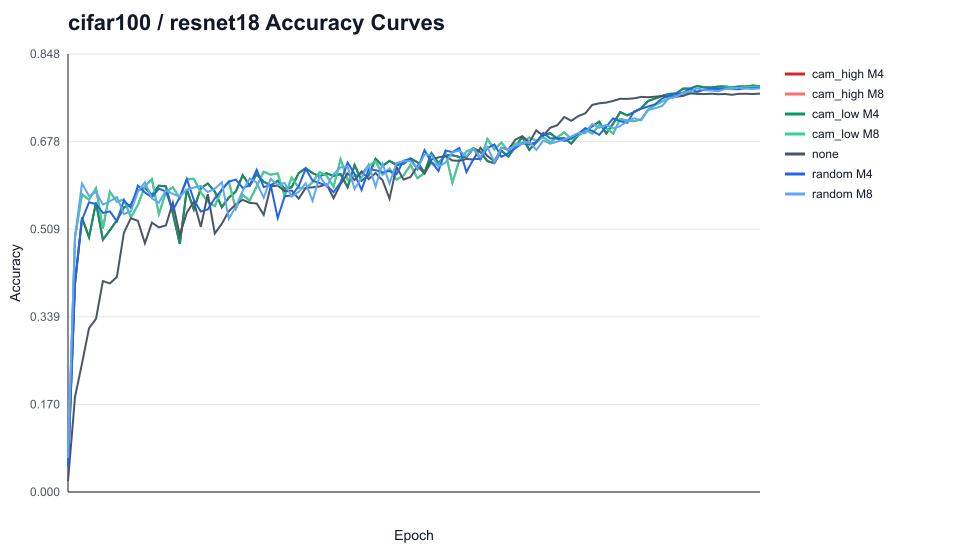

The file beside this chart, header and first rows:
dataset_folder, model_folder, run_name, condition, epoch, value
cifar100, resnet18, resnet18_seed42_cam_high_M4_area0.1, cam_high M4, 1, 0.04877
cifar100, resnet18, resnet18_seed42_cam_high_M4_area0.1, cam_high M4, 2, 0.4021
cifar100, resnet18, resnet18_seed42_cam_high_M4_area0.1, cam_high M4, 3, 0.5311
cifar100, resnet18, resnet18_seed42_cam_high_M4_area0.1, cam_high M4, 4, 0.4934
cifar100, resnet18, resnet18_seed42_cam_high_M4_area0.1, cam_high M4, 5, 0.5603
cifar100, resnet18, resnet18_seed42_cam_high_M4_area0.1, cam_high M4, 6, 0.4885
cifar100, resnet18, resnet18_seed42_cam_high_M4_area0.1, cam_high M4, 7, 0.5069
cifar100, resnet18, resnet18_seed42_cam_high_M4_area0.1, cam_high M4, 8, 0.526
cifar100, resnet18, resnet18_seed42_cam_high_M4_area0.1, cam_high M4, 9, 0.5508
cifar100, resnet18, resnet18_seed42_cam_high_M4_area0.1, cam_high M4, 10, 0.5563
cifar100, resnet18, resnet18_seed42_cam_high_M4_area0.1, cam_high M4, 11, 0.5841
cifar100, resnet18, resnet18_seed42_cam_high_M4_area0.1, cam_high M4, 12, 0.5893
cifar100, resnet18, resnet18_seed42_cam_high_M4_area0.1, cam_high M4, 13, 0.5746
cifar100, resnet18, resnet18_seed42_cam_high_M4_area0.1, cam_high M4, 14, 0.593
cifar100, resnet18, resnet18_seed42_cam_high_M4_area0.1, cam_high M4, 15, 0.5918
cifar100, resnet18, resnet18_seed42_cam_high_M4_area0.1, cam_high M4, 16, 0.5398
cifar100, resnet18, resnet18_seed42_cam_high_M4_area0.1, cam_high M4, 17, 0.4804
cifar100, resnet18, resnet18_seed42_cam_high_M4_area0.1, cam_high M4, 18, 0.5859
cifar100, resnet18, resnet18_seed42_cam_high_M4_area0.1, cam_high M4, 19, 0.547
cifar100, resnet18, resnet18_seed42_cam_high_M4_area0.1, cam_high M4, 20, 0.5879
cifar100, resnet18, resnet18_seed42_cam_high_M4_area0.1, cam_high M4, 21, 0.5974
cifar100, resnet18, resnet18_seed42_cam_high_M4_area0.1, cam_high M4, 22, 0.5816
cifar100, resnet18, resnet18_seed42_cam_high_M4_area0.1, cam_high M4, 23, 0.5514
cifar100, resnet18, resnet18_seed42_cam_high_M4_area0.1, cam_high M4, 24, 0.57
cifar100, resnet18, resnet18_seed42_cam_high_M4_area0.1, cam_high M4, 25, 0.5816
cifar100, resnet18, resnet18_seed42_cam_high_M4_area0.1, cam_high M4, 26, 0.6133
cifar100, resnet18, resnet18_seed42_cam_high_M4_area0.1, cam_high M4, 27, 0.5932
cifar100, resnet18, resnet18_seed42_cam_high_M4_area0.1, cam_high M4, 28, 0.6153
cifar100, resnet18, resnet18_seed42_cam_high_M4_area0.1, cam_high M4, 29, 0.6008
cifar100, resnet18, resnet18_seed42_cam_high_M4_area0.1, cam_high M4, 30, 0.5936
cifar100, resnet18, resnet18_seed42_cam_high_M4_area0.1, cam_high M4, 31, 0.6026
cifar100, resnet18, resnet18_seed42_cam_high_M4_area0.1, cam_high M4, 32, 0.5869
cifar100, resnet18, resnet18_seed42_cam_high_M4_area0.1, cam_high M4, 33, 0.5902
cifar100, resnet18, resnet18_seed42_cam_high_M4_area0.1, cam_high M4, 34, 0.6174
cifar100, resnet18, resnet18_seed42_cam_high_M4_area0.1, cam_high M4, 35, 0.6269
cifar100, resnet18, resnet18_seed42_cam_high_M4_area0.1, cam_high M4, 36, 0.6173
cifar100, resnet18, resnet18_seed42_cam_high_M4_area0.1, cam_high M4, 37, 0.6112
cifar100, resnet18, resnet18_seed42_cam_high_M4_area0.1, cam_high M4, 38, 0.6171
cifar100, resnet18, resnet18_seed42_cam_high_M4_area0.1, cam_high M4, 39, 0.612
cifar100, resnet18, resnet18_seed42_cam_high_M4_area0.1, cam_high M4, 40, 0.6155
cifar100, resnet18, resnet18_seed42_cam_high_M4_area0.1, cam_high M4, 41, 0.5899
cifar100, resnet18, resnet18_seed42_cam_high_M4_area0.1, cam_high M4, 42, 0.6331
cifar100, resnet18, resnet18_seed42_cam_high_M4_area0.1, cam_high M4, 43, 0.6026
cifar100, resnet18, resnet18_seed42_cam_high_M4_area0.1, cam_high M4, 44, 0.6128
cifar100, resnet18, resnet18_seed42_cam_high_M4_area0.1, cam_high M4, 45, 0.6451
cifar100, resnet18, resnet18_seed42_cam_high_M4_area0.1, cam_high M4, 46, 0.6311
cifar100, resnet18, resnet18_seed42_cam_high_M4_area0.1, cam_high M4, 47, 0.641
cifar100, resnet18, resnet18_seed42_cam_high_M4_area0.1, cam_high M4, 48, 0.6333
cifar100, resnet18, resnet18_seed42_cam_high_M4_area0.1, cam_high M4, 49, 0.6354
cifar100, resnet18, resnet18_seed42_cam_high_M4_area0.1, cam_high M4, 50, 0.646
cifar100, resnet18, resnet18_seed42_cam_high_M4_area0.1, cam_high M4, 51, 0.6383
cifar100, resnet18, resnet18_seed42_cam_high_M4_area0.1, cam_high M4, 52, 0.6185
cifar100, resnet18, resnet18_seed42_cam_high_M4_area0.1, cam_high M4, 53, 0.6559
cifar100, resnet18, resnet18_seed42_cam_high_M4_area0.1, cam_high M4, 54, 0.6368
cifar100, resnet18, resnet18_seed42_cam_high_M4_area0.1, cam_high M4, 55, 0.6521
cifar100, resnet18, resnet18_seed42_cam_high_M4_area0.1, cam_high M4, 56, 0.6521
cifar100, resnet18, resnet18_seed42_cam_high_M4_area0.1, cam_high M4, 57, 0.6487
cifar100, resnet18, resnet18_seed42_cam_high_M4_area0.1, cam_high M4, 58, 0.6481
cifar100, resnet18, resnet18_seed42_cam_high_M4_area0.1, cam_high M4, 59, 0.6656
cifar100, resnet18, resnet18_seed42_cam_high_M4_area0.1, cam_high M4, 60, 0.6584
... 640 more rows
